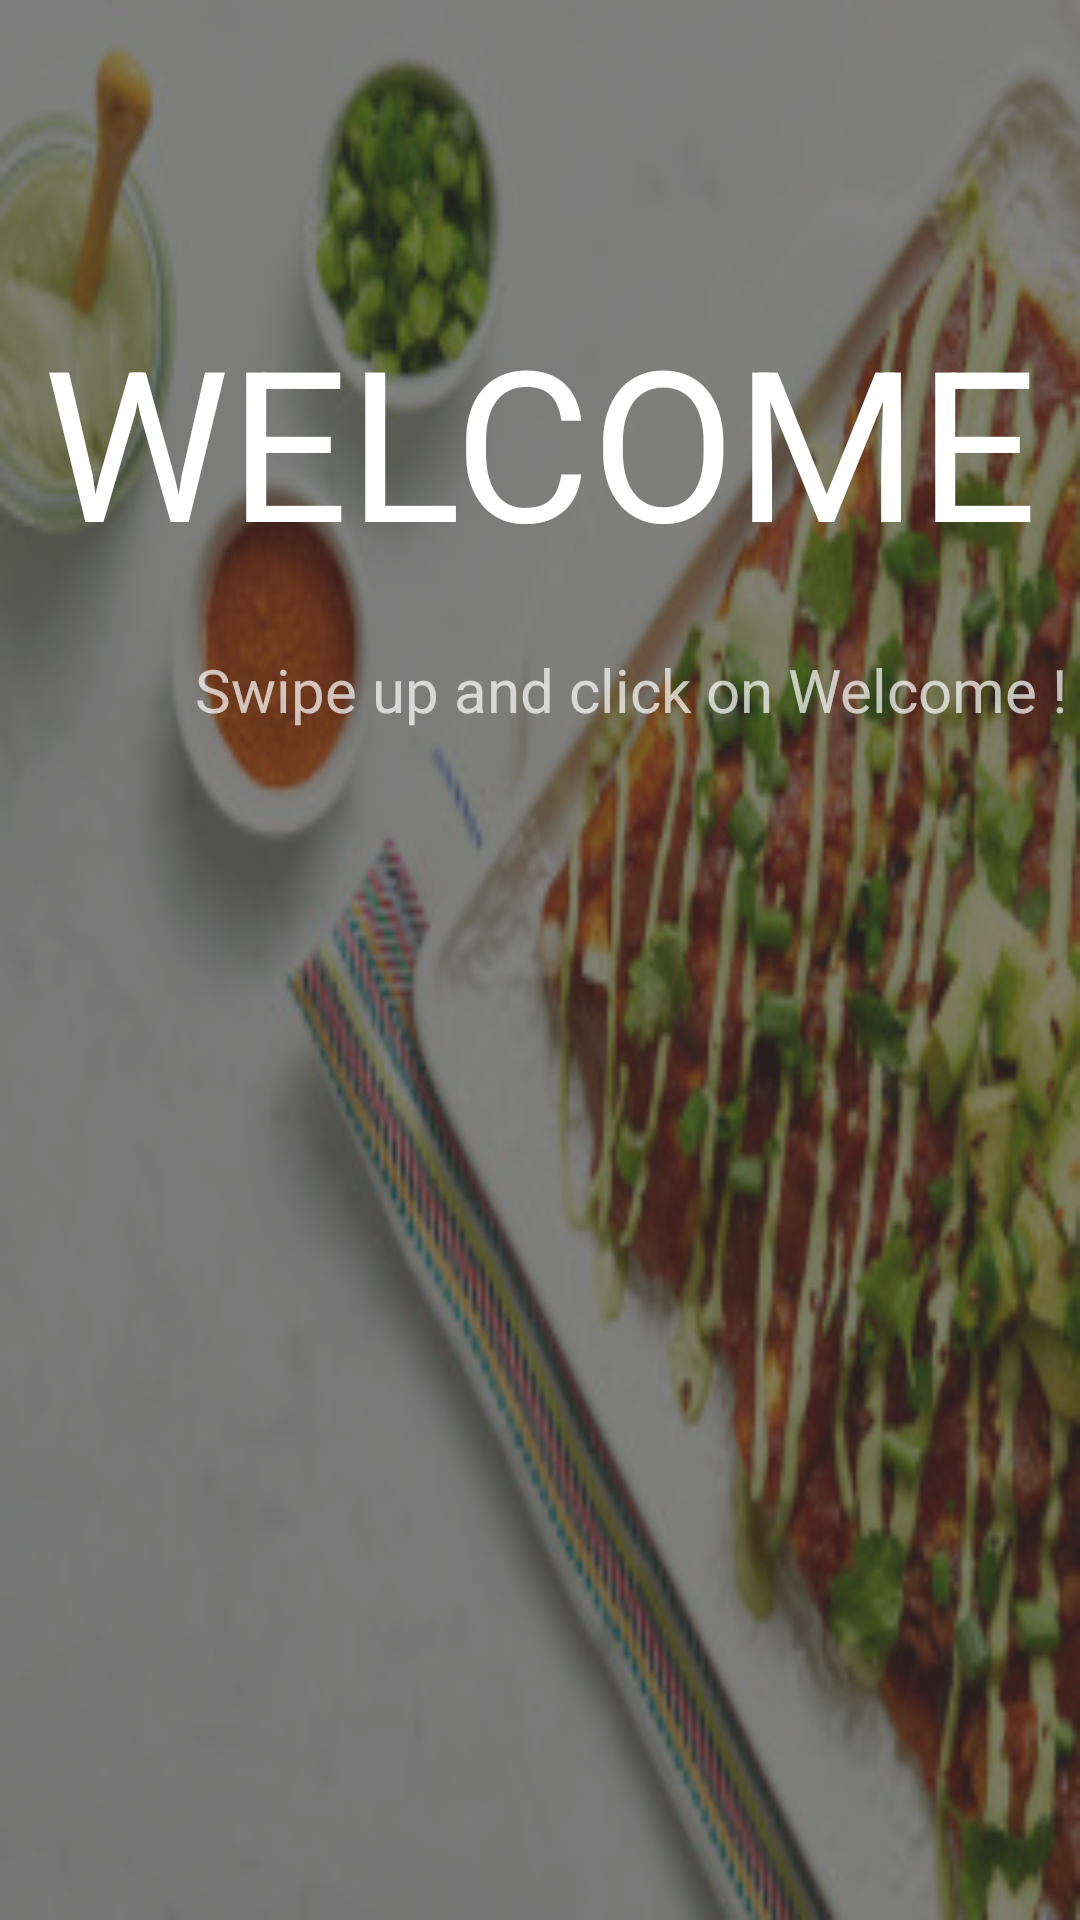

Layout XML and referenced resources for this Android screen:
<!-- AndroidManifest.xml: application theme Theme.AppCompat.NoActionBar -->
<!-- res/layout/activity_main.xml -->
<?xml version="1.0" encoding="utf-8"?>
<LinearLayout xmlns:android="http://schemas.android.com/apk/res/android"
    xmlns:app="http://schemas.android.com/apk/res-auto"
    xmlns:tools="http://schemas.android.com/tools"
    android:layout_width="match_parent"
    android:layout_height="match_parent"
    android:orientation="vertical"
    tools:context="com.example.xu.chenfinalproject.MainActivity">

    <FrameLayout
        android:layout_width="match_parent"
        android:layout_height="match_parent">
    <TextView

        android:id="@+id/MainActivity_imageview"
        android:layout_width="match_parent"
        android:layout_height="match_parent"
        android:background="@mipmap/main"
        android:scaleType="centerCrop"
        android:alpha="0.4"

        />

    <Button
        android:id="@+id/MainActivity_welcome"
        android:layout_width="match_parent"
        android:layout_height="75dp"
        android:layout_marginTop="100dp"
        android:gravity="center"
        android:fontFamily="sans-serif"
        android:background="@null"
        android:text="Welcome"
        android:textColor="@android:color/white"
        android:textSize="70dp" />

        <TextView
            android:layout_width="match_parent"
            android:layout_height="60dp"
            android:text="             Swipe up and click on Welcome !"
            android:gravity="fill_vertical"
            android:layout_marginTop="200dp"
            android:textSize="20dp"/>

        <TextView
            android:id="@+id/MainActivity_plate"
            android:layout_width="437dp"
            android:layout_marginTop="400dp"
            android:layout_marginRight="20dp"
            android:layout_height="260dp"
            android:background="@mipmap/shake_beef_top"
            android:visibility="invisible"
            />

    </FrameLayout>
</LinearLayout>
<!-- resources referenced by this layout -->
<resources>
  <!-- mipmap main: jpg bitmap (mipmap-xhdpi, 43727 bytes) -->
</resources>
